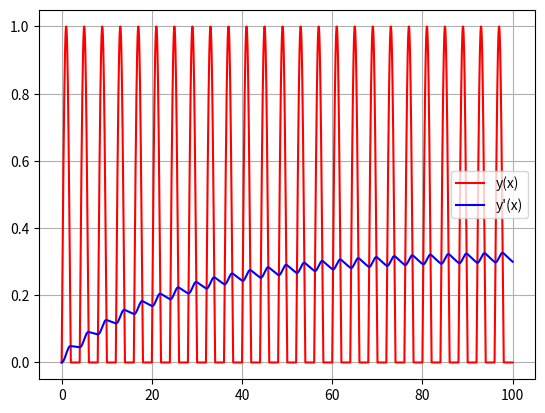

This figure's Python source:
import numpy as np
import matplotlib.pyplot as plt
import time

def execution_time(func):
    """
    Decorator to measure and print the time taken by a function to execute.

    Parameters:
        func (callable): The function to be decorated.

    Returns:
        callable: Decorated function.
    """
    def wrapper(*args, **kwargs):
        start_time = time.time()  # Record start time
        result = func(*args, **kwargs)  # Call the original function
        end_time = time.time()  # Record end time
        execution_time = end_time - start_time  # Calculate execution time
        print(f"Execution time of '{func.__name__}': {execution_time:.6f} seconds")
        return result
    return wrapper

def numerical_second_derivative(x, y):
    """
    Returns the array of the second derivative of an array of function values y and independent variable x

    Parameters:
    x (np.ndarray): An array of numbers representing values on the x-axis
    y (np.ndarray): An array of numbers of the function value dependent on x

    Returns:
    np.ndarray: An array of second derivative values
    """
    # Initialize the output array
    second_deriv = np.zeros_like(y)
    
    # Compute the second derivative using central difference method
    for i in range(1, len(x) - 1):
        second_deriv[i] = (y[i+1] - 2*y[i] + y[i-1]) / (0.5*(x[i+1] - x[i-1]))**2

    # Handle boundaries with forward and backward difference
    second_deriv[0] = (y[2] - 2*y[1] + y[0]) / (x[1] - x[0])**2
    second_deriv[-1] = (y[-1] - 2*y[-2] + y[-3]) / (x[-1] - x[-2])**2

    return second_deriv

def numerical_differentiator_array(x,y):

    # Returns the array of the numerical derivative of an array of function values y and independent variable x
    
    # Inputs:           x       : an array of numbers representing values on the x axis
    #                   y       : an array of numbers of the function value dependent on x

    if len(x)!=len(y):                                          # Checking array length compatibility
        raise Exception("Variable and function do not match")
    output=np.zeros_like(y)                                     # Output array initialization
    for i in range(len(x)):                                     # Differentiation loop
        if i-1==-1:
            m=(y[i+1]-y[i])/(x[i+1]-x[i])
        elif i+1==len(x):
            m=(y[i]-y[i-1])/(x[i]-x[i-1])
        else:
            m=(y[i+1]-y[i-1])/(x[i+1]-x[i-1])
        output[i]=m
    return output

def numerical_second_derivative2(x,y):
    
    # Returns the array of the second derivative of an array of function values y and independent variable x

    # Inputs:           x       : an array of numbers representing values on the x axis
    #                   y       : an array of numbers of the function value dependent on x

    first_deriv=numerical_differentiator_array(x,y)     # Calling first function derivative
    second_deriv=numerical_differentiator_array(x,first_deriv)  # Calling second function derivative
    return second_deriv

@execution_time
def numerical_integrator_array(x, y, c=0):
    """
    Returns the array of the numerical integral of an array of function values y and independent variable x.

    Parameters:
        x (np.ndarray): Array of numbers representing values on the x axis.
        y (np.ndarray): Array of numbers representing function values dependent on x.
        c (float): Constant of integration (default is 0).

    Returns:
        np.ndarray: Array of numerical integral values.
    """
    if len(x) != len(y):  # Check array length compatibility
        raise ValueError("Lengths of x and y must match")
    
    output = np.zeros_like(y)  # Output array initialization
    s = 0  # Sum initialization
    
    for i in range(len(x)):  # Integration loop
        if i == 0:
            s += c
        else:
            s += 0.5 * (y[i] + y[i - 1]) * (x[i] - x[i - 1])  # Trapezoidal rule
        output[i] = s
        
    return output

def unit_step(x, a):
    """
    Returns a Heaviside unit step function array from 0 to 1 at the boundary value a.

    Parameters:
        x (np.ndarray): Array of x values.
        a (float): Boundary value.

    Returns:
        np.ndarray: Heaviside unit step function array.
    """
    output = np.zeros_like(x)
    output[x >= a] = 1
    return output
@execution_time
def numerical_integrator_array2(x,y,c=0):
    # Returns the array of the numerical integral of an array of function values y and independent variable x
    
    # Inputs:           x       : an array of numbers representing values on the x axis
    #                   y       : an array of numbers of the function value dependent on x

    if len(x)!=len(y):                                          # Checking array length compatibility
        raise Exception("Variable and function do not match")   
    output=np.zeros_like(y)                                     # Output array initialization
    s=0                                                         # Sum initialization
    def mean(*nums):                                            # Average function
        return sum(nums)/len(nums)
    for i in range(len(x)):                                     # Integration loop
        if i==0:
            s+=c
        elif i+1==len(x):
            s+=(y[i])*(x[i]-x[i-1])
        else:
            s+=mean(y[i],y[i-1])*(x[i]-x[i-1])
        output[i]=s
    return output

@execution_time
def numerical_differentiator_array(x, y):
    """
    Returns the array of the numerical derivative of an array of function values y and independent variable x.

    Parameters:
        x (np.ndarray): Array of numbers representing values on the x axis.
        y (np.ndarray): Array of numbers representing function values dependent on x.

    Returns:
        np.ndarray: Array of numerical derivative values.
    """
    if len(x) != len(y):  # Check array length compatibility
        raise ValueError("Lengths of x and y must match")
    
    output = np.zeros_like(y)  # Output array initialization
    
    # Using central differences for the interior points
    output[1:-1] = (y[2:] - y[:-2]) / (x[2:] - x[:-2])
    
    # Using forward difference for the first point
    output[0] = (y[1] - y[0]) / (x[1] - x[0])
    
    # Using backward difference for the last point
    output[-1] = (y[-1] - y[-2]) / (x[-1] - x[-2])
    
    return output

@execution_time
def numerical_differentiator_array1(x,y):

    # Returns the array of the numerical derivative of an array of function values y and independent variable x
    
    # Inputs:           x       : an array of numbers representing values on the x axis
    #                   y       : an array of numbers of the function value dependent on x

    if len(x)!=len(y):                                          # Checking array length compatibility
        raise Exception("Variable and function do not match")
    output=np.zeros_like(y)                                     # Output array initialization
    for i in range(len(x)):                                     # Differentiation loop
        if i-1==-1:
            m=(y[i+1]-y[i])/(x[i+1]-x[i])
        elif i+1==len(x):
            m=(y[i]-y[i-1])/(x[i]-x[i-1])
        else:
            m=(y[i+1]-y[i-1])/(x[i+1]-x[i-1])
        output[i]=m
    return output

@execution_time
def numerical_differentiator(x, func):
    """
    Returns the array of the numerical derivative of a function f(x), dy/dx.
    
    Parameters:
        x (np.ndarray): Array of numbers representing values on the x axis.
        func (callable): A function taking x as an input.
    
    Returns:
        np.ndarray: Array of numerical derivative values.
    """
    y = func(x)  # Creating the function values
    output = np.zeros_like(y)  # Initializing an array
    
    # Calculate differences for the interior points using central difference
    dx = np.diff(x)
    output[1:-1] = (y[2:] - y[:-2]) / (x[2:] - x[:-2])
    
    # Forward difference for the first point
    output[0] = (y[1] - y[0]) / dx[0]
    
    # Backward difference for the last point
    output[-1] = (y[-1] - y[-2]) / dx[-1]
    
    return output

@execution_time
def numerical_differentiator1(x,func):

    # Returns the array of the numerical derivative of a function f(x), dy/dx
    
    # Inputs:           x       : an array of numbers representing values on the x axis
    #                   func    : a function taking x as an input

    y=func(x)                                       # Creating the function values
    output=np.zeros_like(y)                         # Initializing an array                            
    for i in range(len(x)):                         # Differentiation loop
        if i-1==-1:
            m=(y[i+1]-y[i])/(x[i+1]-x[i])
        elif i+1==len(x):
            m=(y[i]-y[i-1])/(x[i]-x[i-1])
        else:
            m=(y[i+1]-y[i-1])/(x[i+1]-x[i-1])
        output[i]=m
    return output

@execution_time
def square_wave(x, frequency=1, amplitude=1, phase=0, offset=0):
    """
    Generates a square wave based on the input parameters.
    
    Parameters:
    x (np.ndarray): Array of time or independent variable values.
    frequency (float): Frequency of the square wave. Default is 1.
    amplitude (float): Amplitude of the square wave. Default is 1.
    phase (float): Phase shift of the wave. Default is 0.
    offset (float): Vertical offset of the wave. Default is 0.
    
    Returns:
    np.ndarray: Array of square wave values.
    """
    # Calculate the sine wave
    sine_wave = np.sin(2 * np.pi * frequency * x + phase)
    
    # Generate the square wave
    square_wave = amplitude * np.sign(sine_wave) + offset
    
    return square_wave

def sine_wave(x, frequency=1, amplitude=1, phase=0, offset=0):
    """
    Generates a sine wave based on the input parameters.
    
    Parameters:
    x (np.ndarray): Array of time or independent variable values.
    frequency (float): Frequency of the sine wave. Default is 1.
    amplitude (float): Amplitude of the sine wave. Default is 1.
    phase (float): Phase shift of the wave. Default is 0.
    offset (float): Vertical offset of the wave. Default is 0.
    
    Returns:
    np.ndarray: Array of sine wave values.
    """
    # Precompute constant to avoid repetition in the calculation
    angular_frequency = 2 * np.pi * frequency
    
    # Calculate the sine wave
    y = amplitude * np.sin(angular_frequency * x + phase) + offset
    
    return y

def triangle_wave(x, frequency=1, amplitude=1, phase=0, offset=0):
    
    """
    Generates a triangle wave based on the input parameters.
    
    Parameters:
    x (np.ndarray): Array of time or independent variable values.
    frequency (float): Frequency of the triangle wave. Default is 1.
    amplitude (float): Amplitude of the triangle wave. Default is 1.
    phase (float): Phase shift of the wave. Default is 0.
    offset (float): Vertical offset of the wave. Default is 0.
    
    Returns:
    np.ndarray: Array of triangle wave values.
    """
    # Compute the period of the wave
    period = 1 / frequency
    
    # Compute the wave's fractional part and adjust for phase shift
    fractional_part = np.mod((x - phase), period) / period
    
    # Compute the absolute distance from the midpoint and scale
    y = 4 * amplitude * np.abs(fractional_part - 0.5) - amplitude
    
    # Apply the vertical offset
    y += offset
    
    return y

def sawtooth_wave(x, frequency=1, amplitude=1, phase=0, offset=0):
    """
    Generates a sawtooth wave based on the input parameters.
    
    Parameters:
    x (np.ndarray): Array of time or independent variable values.
    frequency (float): Frequency of the sawtooth wave. Default is 1.
    amplitude (float): Amplitude of the sawtooth wave. Default is 1.
    phase (float): Phase shift of the wave. Default is 0.
    offset (float): Vertical offset of the wave. Default is 0.
    
    Returns:
    np.ndarray: Array of sawtooth wave values.
    """
    # Calculate the normalized phase
    normalized_phase = (x - phase) * frequency
    
    # Compute the sawtooth wave using the modulo operation
    y = amplitude * (normalized_phase - np.floor(normalized_phase))
    
    # Apply the vertical offset
    y += offset
    
    return y

@execution_time
def RC_circuit(t, v, R, C):
    """
    Simulate the transient response of an RC circuit to an input signal.
    
    Parameters:
        t (np.ndarray): Array of time points.
        v (np.ndarray): Input signal (e.g., voltage).
        R (float): Resistance value of the resistor (ohms).
        C (float): Capacitance value of the capacitor (farads).
    
    Returns:
        np.ndarray: Simulated output signal of the RC circuit.
    """
    # Calculate time step
    dt = np.diff(t)
    dt = np.mean(dt) if len(dt) > 0 else 1.0
    
    # Calculate time constant
    tau = R * C
    
    # Initialize output array
    out = np.zeros_like(v)
    
    # Initialize previous time and previous output
    t_prev = t[0]
    y_res = 0
    
    # Iterate over time points
    for i in range(1, len(t)):
        t_curr = t[i]
        
        # Calculate response of RC circuit using trapezoidal rule
        response = (v[i] - y_res) * (t_curr - t_prev) / tau
        
        # Update previous time
        t_prev = t_curr
        
        # Update response
        y_res += response
        
        # Store response in output array
        out[i] = y_res
    
    return out

# Define time array
t = np.arange(0, 10, 0.01)

# Define input signal (e.g., voltage)
voltage = np.sin(t)

# Resistance and capacitance values
R = 1000  # 1 kohm
C = 2.5e-2  # 1 uF


# Example usage:
x = np.arange(0, 100, 0.01)
# FFy= numerical_second_derivative(x, y)
def func(x):
    y=sine_wave(x,0.25)
    z=np.zeros_like(y)
    z[y>=0]= y[y >= 0]
    return z

y=func(x)
v=RC_circuit(x,y,R,C)


@execution_time
def plot_2d():
    print('plotting')
    # plt.axis([0, 1, z_min, z_max])
    plt.grid()
    plt.plot(x, y, color='red', label='y(x)')
    plt.plot(x, v, color='blue',label='y\'(x)')
    # plt.plot(x, second_derivative_values, color='magenta',label='y\'\'(x)')
    plt.legend()
    plt.show()

plot_2d()
